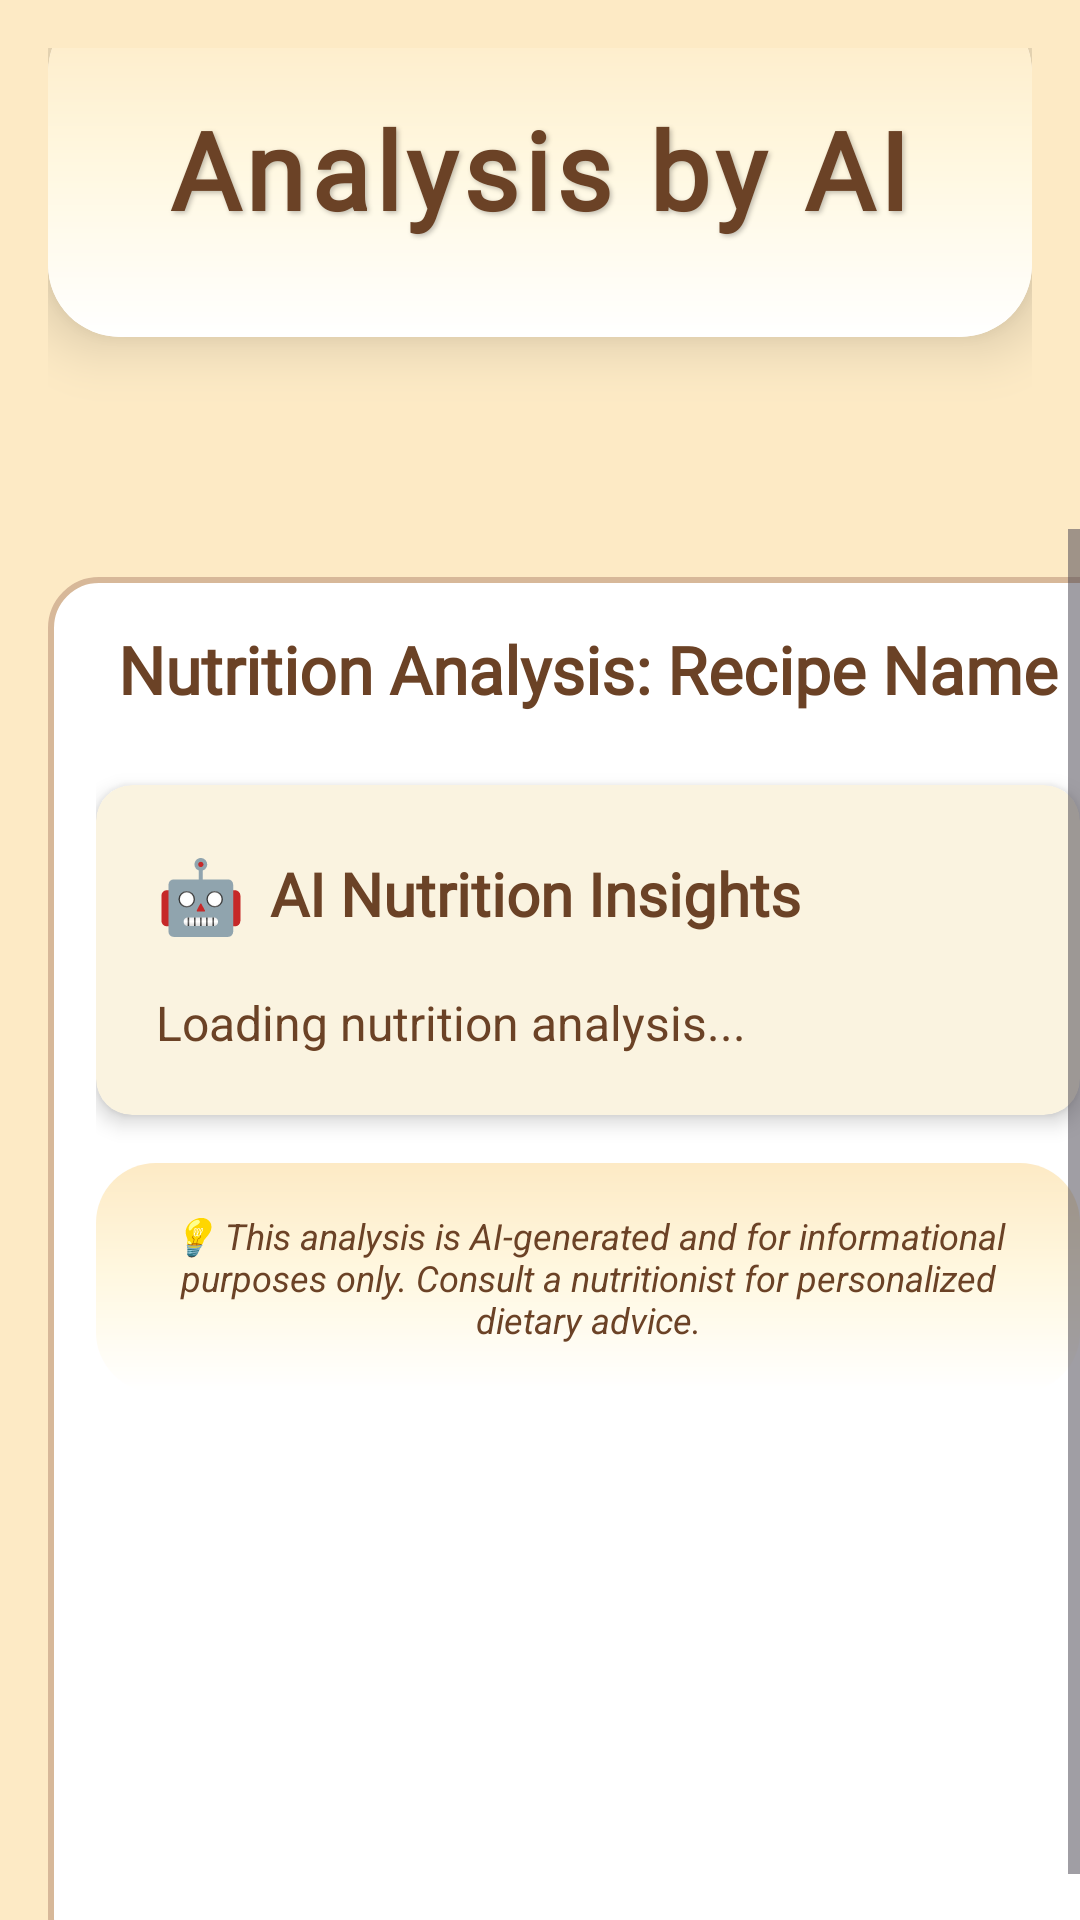

Reconstruct the res/layout file that produces this screen, plus the resources it refers to.
<!-- AndroidManifest.xml: application theme Theme.FridgeChef -->
<!-- res/layout/activity_nutrition_analysis.xml -->
<?xml version="1.0" encoding="utf-8"?>
<LinearLayout xmlns:android="http://schemas.android.com/apk/res/android"
    xmlns:app="http://schemas.android.com/apk/res-auto"
    android:layout_width="match_parent"
    android:layout_height="match_parent"
    android:orientation="vertical"
    android:background="@drawable/recipe_book_background">

    <LinearLayout
        android:layout_width="match_parent"
        android:layout_height="wrap_content"
        android:orientation="horizontal"
        android:padding="16dp"
        android:gravity="center_vertical"
        android:background="@color/cream_dark">

        <androidx.cardview.widget.CardView
            android:layout_width="match_parent"
            android:layout_height="wrap_content"
            android:layout_marginBottom="32dp"
            app:cardCornerRadius="24dp"
            app:cardElevation="12dp">

            <RelativeLayout
                android:layout_width="match_parent"
                android:layout_height="wrap_content"
                android:background="@drawable/toolbar_gradient"
                android:padding="32dp">

                <TextView
                    android:layout_width="wrap_content"
                    android:layout_height="wrap_content"
                    android:text="Analysis by AI"
                    android:textColor="@color/dark_brown"
                    android:fontFamily="@font/cormorantgaramond"
                    android:textSize="36sp"
                    android:textStyle="bold"
                    android:layout_centerHorizontal="true"
                    android:letterSpacing="0.05"
                    android:shadowColor="#40000000"
                    android:shadowDx="2"
                    android:shadowDy="2"
                    android:shadowRadius="4" />
            </RelativeLayout>
        </androidx.cardview.widget.CardView>

    </LinearLayout>
    <ScrollView
        android:layout_width="match_parent"
        android:layout_height="match_parent"
        android:fillViewport="true">
        <LinearLayout
            android:layout_width="match_parent"
            android:layout_height="wrap_content"
            android:orientation="vertical"
            android:padding="16dp"
            android:background="@drawable/page_background"
            android:layout_margin="16dp">
            <TextView
                android:id="@+id/textView_nutrition_title"
                android:layout_width="match_parent"
                android:layout_height="wrap_content"
                android:text="Nutrition Analysis: Recipe Name"
                android:textSize="22sp"
                android:textColor="@color/dark_brown"
                android:textStyle="bold"
                android:gravity="center"
                android:paddingBottom="24dp"
                android:fontFamily="@font/cormorantgaramond" />
            <androidx.cardview.widget.CardView
                android:layout_width="match_parent"
                android:layout_height="wrap_content"
                android:backgroundTint="@color/cream"
                app:cardCornerRadius="12dp"
                app:cardElevation="4dp">
                <LinearLayout
                    android:layout_width="match_parent"
                    android:layout_height="wrap_content"
                    android:orientation="vertical"
                    android:padding="20dp">
                    <LinearLayout
                        android:layout_width="match_parent"
                        android:layout_height="wrap_content"
                        android:orientation="horizontal"
                        android:gravity="center_vertical"
                        android:paddingBottom="16dp">
                        <TextView
                            android:layout_width="wrap_content"
                            android:layout_height="wrap_content"
                            android:text="🤖"
                            android:textSize="24sp"
                            android:paddingEnd="8dp" />
                        <TextView
                            android:layout_width="wrap_content"
                            android:layout_height="wrap_content"
                            android:text="AI Nutrition Insights"
                            android:textSize="20sp"
                            android:textColor="@color/dark_brown"
                            android:textStyle="bold"
                            android:fontFamily="@font/cormorantgaramond" />
                    </LinearLayout>
                    <TextView
                        android:id="@+id/textView_nutrition_analysis"
                        android:layout_width="match_parent"
                        android:layout_height="wrap_content"
                        android:text="Loading nutrition analysis..."
                        android:textSize="16sp"
                        android:textColor="@color/dark_brown"
                        android:lineSpacingExtra="4dp"
                        android:fontFamily="sans-serif" />
                </LinearLayout>

            </androidx.cardview.widget.CardView>
            <TextView
                android:layout_width="match_parent"
                android:layout_height="wrap_content"
                android:text="💡 This analysis is AI-generated and for informational purposes only. Consult a nutritionist for personalized dietary advice."
                android:textSize="12sp"
                android:textColor="@color/dark_brown"
                android:textStyle="italic"
                android:gravity="center"
                android:padding="16dp"
                android:background="@drawable/toolbar_gradient"
                android:layout_marginTop="16dp" />

        </LinearLayout>
    </ScrollView>
</LinearLayout>
<!-- resources referenced by this layout -->
<resources>
  <color name="cream">#FAF3E0</color>
  <color name="cream_dark">#FDEAC5</color>
  <color name="dark_brown">#6B4226</color>
  <!-- drawable page_background (drawable) -->
  <?xml version="1.0" encoding="utf-8"?>
  <shape xmlns:android="http://schemas.android.com/apk/res/android" android:shape="rectangle">
      <solid android:color="#FFFFFF" />
      <stroke android:width="2dp" android:color="#D7B899" />
      <corners android:radius="16dp" />
      <padding android:left="8dp" android:top="8dp" android:right="8dp" android:bottom="8dp" />
  </shape>
  <!-- drawable recipe_book_background (drawable) -->
  <?xml version="1.0" encoding="utf-8"?>
  <layer-list xmlns:android="http://schemas.android.com/apk/res/android">
      <item>
          <shape android:shape="rectangle">
              <gradient
                  android:startColor="#FDEAC5"
                  android:endColor="#FDEAC5"
                  android:angle="90" />
          </shape>
      </item>
  </layer-list>
  <!-- drawable toolbar_gradient (drawable) -->
  <?xml version="1.0" encoding="utf-8"?>
  <shape xmlns:android="http://schemas.android.com/apk/res/android">
      <gradient
          android:angle="90"
          android:startColor="#FFFFFF"
          android:centerColor="#FFF8E1"
          android:endColor="@color/cream_dark"
          android:type="linear" />
      <corners android:radius="20dp" />
  </shape>
  <style name="Theme.FridgeChef" parent="Base.Theme.FridgeChef" />
  <style name="Base.Theme.FridgeChef" parent="Theme.Material3.DayNight.NoActionBar">
          
          
          <item name="android:textColor">@color/white</item>
          <item name="android:textColorHint">@color/white</item>
      </style>
  <color name="white">#FFFFFFFF</color>
</resources>
